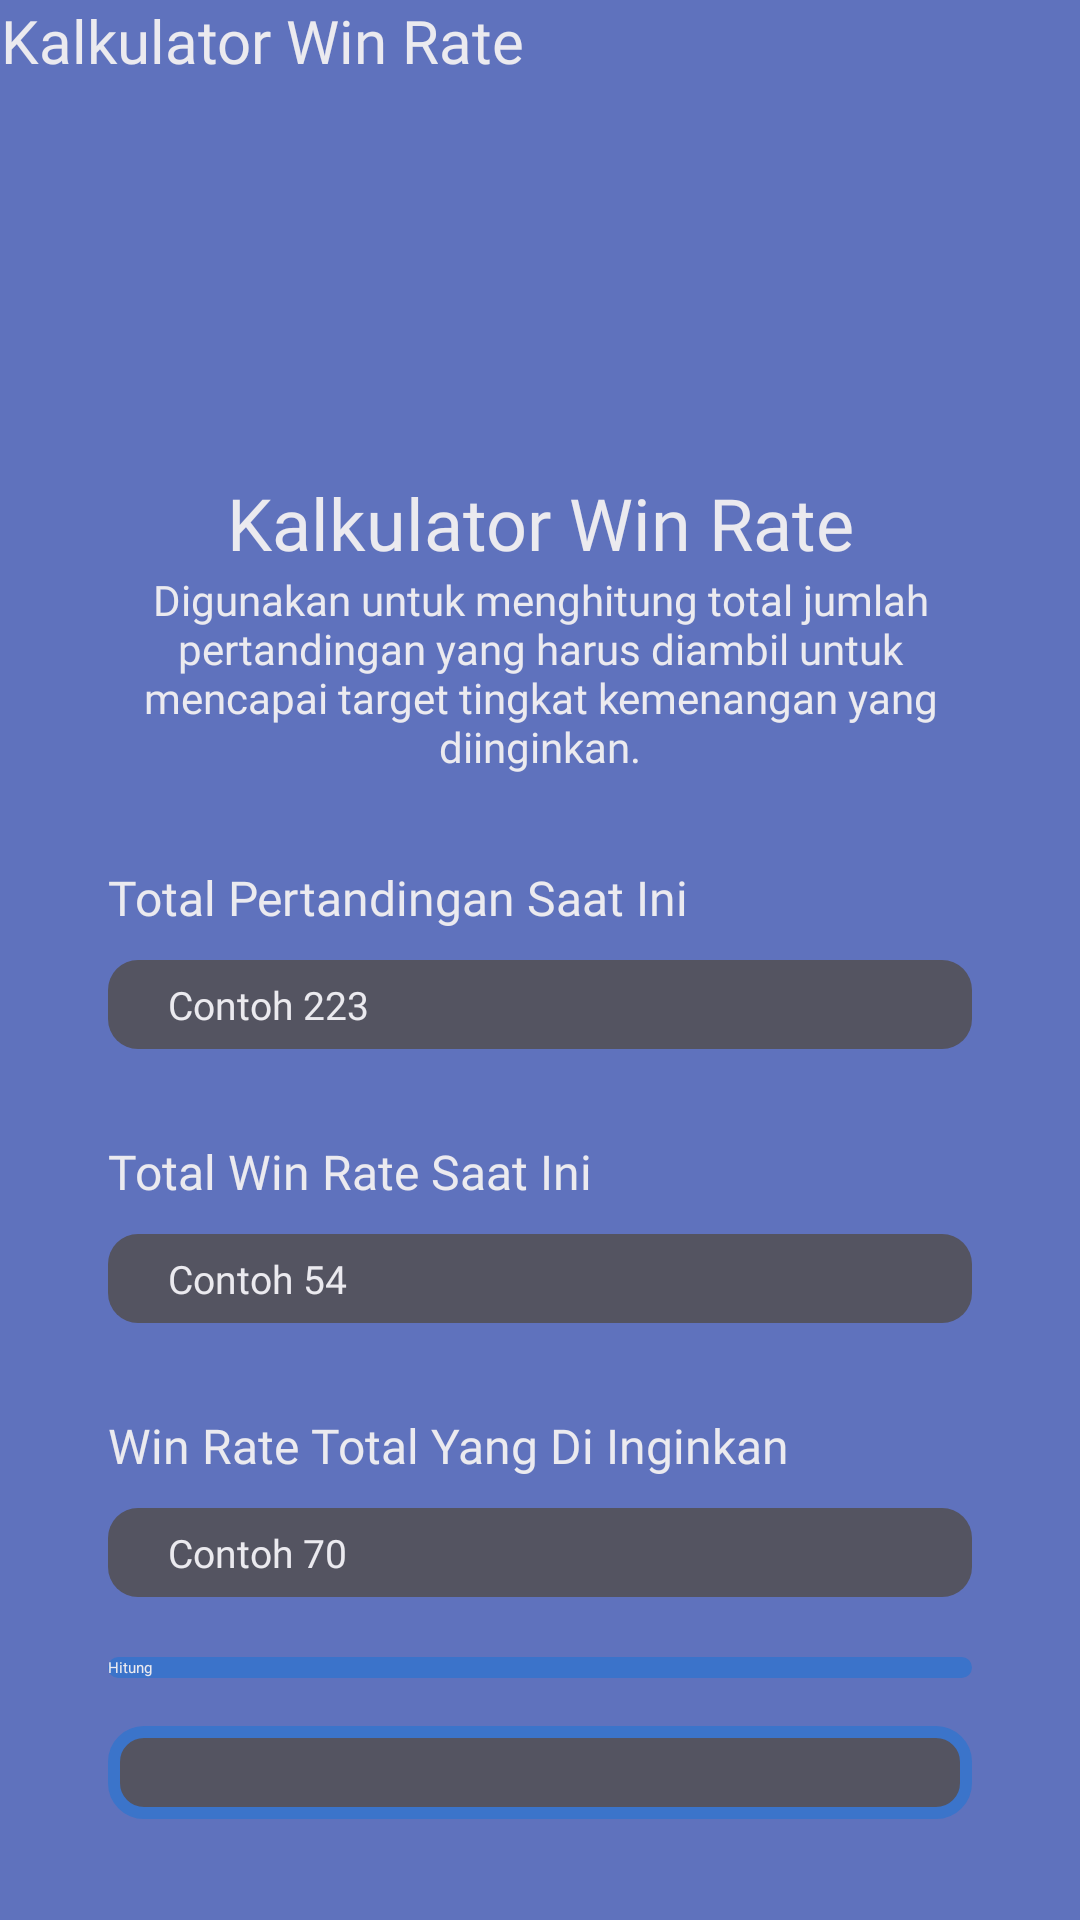

Write the Android layout XML for this screen, with the resource values it uses.
<!-- AndroidManifest.xml: application theme Theme.Neoz -->
<!-- res/layout/activity_win.xml -->
<androidx.constraintlayout.widget.ConstraintLayout
    xmlns:android="http://schemas.android.com/apk/res/android"
    xmlns:app="http://schemas.android.com/apk/res-auto"
    xmlns:tools="http://schemas.android.com/tools"
    android:id="@+id/main"
    android:layout_width="match_parent"
    android:layout_height="match_parent"
    tools:context=".MainActivity"
    android:background="@color/background">


    
    <androidx.appcompat.widget.Toolbar
        android:id="@+id/toolbar"
        android:layout_width="match_parent"
        android:layout_height="?attr/actionBarSize"
        android:theme="@style/ThemeOverlay.AppCompat.ActionBar"
        app:popupTheme="@style/ThemeOverlay.AppCompat.Light"
        app:layout_constraintTop_toTopOf="parent"
        app:layout_constraintStart_toStartOf="parent"
        app:layout_constraintEnd_toEndOf="parent">

        <TextView
            android:id="@+id/toolbartitle"
            android:layout_width="wrap_content"
            android:layout_height="wrap_content"
            android:text="Kalkulator Win Rate"
            android:fontFamily="@font/poppinsbold"
            android:textSize="20sp"
            android:textColor="@color/font"
            android:gravity="center"/>
    </androidx.appcompat.widget.Toolbar>

    
    <androidx.constraintlayout.widget.Guideline
        android:id="@+id/guidelineStart"
        android:layout_width="wrap_content"
        android:layout_height="wrap_content"
        android:orientation="vertical"
        app:layout_constraintGuide_percent="0.1" />

    <androidx.constraintlayout.widget.Guideline
        android:id="@+id/guidelineEnd"
        android:layout_width="wrap_content"
        android:layout_height="wrap_content"
        android:orientation="vertical"
        app:layout_constraintGuide_percent="0.9" />

    
    <ImageView
        android:id="@+id/logo"
        android:layout_width="0dp"
        android:layout_height="0dp"
        android:layout_marginTop="3dp"
        android:layout_marginBottom="8dp"
        android:src="@drawable/logo_new"
        app:layout_constraintTop_toBottomOf="@id/toolbar"
        app:layout_constraintStart_toStartOf="@id/guidelineStart"
        app:layout_constraintEnd_toEndOf="@id/guidelineEnd"
        app:layout_constraintWidth_percent="0.8"
        app:layout_constraintHeight_percent="0.2" />

    
    <TextView
        android:id="@+id/titledesk"
        android:layout_width="0dp"
        android:layout_height="wrap_content"
        android:text="Kalkulator Win Rate"
        android:textSize="24sp"
        android:fontFamily="@font/poppinsbold"
        android:textColor="@color/font"
        android:gravity="center"
        app:layout_constraintTop_toBottomOf="@id/logo"
        app:layout_constraintStart_toStartOf="@id/guidelineStart"
        app:layout_constraintEnd_toEndOf="@id/guidelineEnd"
        app:layout_constraintWidth_percent="0.8" />

    <TextView
        android:id="@+id/desk"
        android:layout_width="0dp"
        android:layout_height="wrap_content"
        android:text="@string/win"
        android:gravity="center"
        android:textSize="14sp"
        android:fontFamily="@font/poppinsregular"
        android:textColor="@color/font"
        app:layout_constraintTop_toBottomOf="@id/titledesk"
        app:layout_constraintStart_toStartOf="@id/guidelineStart"
        app:layout_constraintEnd_toEndOf="@id/guidelineEnd"
        app:layout_constraintWidth_percent="0.8" />

    
    <LinearLayout
        android:layout_width="0dp"
        android:layout_height="wrap_content"
        android:orientation="vertical"
        app:layout_constraintTop_toBottomOf="@id/desk"
        app:layout_constraintStart_toStartOf="@id/guidelineStart"
        app:layout_constraintEnd_toEndOf="@id/guidelineEnd"
        app:layout_constraintWidth_percent="0.8">

        <TextView
            android:layout_width="wrap_content"
            android:layout_height="wrap_content"
            android:text="Total Pertandingan Saat Ini"
            android:textColor="@color/font"
            android:fontFamily="@font/poppinsbold"
            android:layout_marginTop="30dp"
            android:textSize="16sp" />

        <EditText
            android:id="@+id/totalmatch"
            android:layout_width="match_parent"
            android:layout_height="wrap_content"
            android:hint="Contoh 223"
            android:background="@drawable/btn2"
            android:paddingStart="20dp"
            android:paddingVertical="6dp"
            android:layout_marginTop="10dp"
            android:fontFamily="@font/poppinsregular"
            android:textColorHint="@color/font"
            android:textSize="13sp"
            android:textColor="@color/font"/>

        <TextView
            android:layout_width="wrap_content"
            android:layout_height="wrap_content"
            android:text="Total Win Rate Saat Ini"
            android:textColor="@color/font"
            android:fontFamily="@font/poppinsbold"
            android:layout_marginTop="30dp"
            android:textSize="16sp" />

        <EditText
            android:id="@+id/totalwr"
            android:layout_width="match_parent"
            android:layout_height="wrap_content"
            android:hint="Contoh 54"
            android:background="@drawable/btn2"
            android:paddingStart="20dp"
            android:paddingVertical="6dp"
            android:layout_marginTop="10dp"
            android:fontFamily="@font/poppinsregular"
            android:textColorHint="@color/font"
            android:textColor="@color/font"
            android:textSize="13sp" />

        <TextView
            android:layout_width="wrap_content"
            android:layout_height="wrap_content"
            android:text="Win Rate Total Yang Di Inginkan"
            android:textColor="@color/font"
            android:fontFamily="@font/poppinsbold"
            android:layout_marginTop="30dp"
            android:textSize="16sp" />

        <EditText
            android:id="@+id/target"
            android:layout_width="match_parent"
            android:layout_height="wrap_content"
            android:hint="Contoh 70"
            android:textColorHint="@color/font"
            android:textColor="@color/font"
            android:background="@drawable/btn2"
            android:paddingStart="20dp"
            android:paddingVertical="6dp"
            android:layout_marginTop="10dp"
            android:fontFamily="@font/poppinsregular"
            android:textSize="13sp" />

        <Button
            android:id="@+id/hitung"
            android:layout_width="match_parent"
            android:layout_height="wrap_content"
            android:background="@drawable/btnn"
            android:text="Hitung"
            android:textColor="@color/font"
            android:layout_marginTop="20dp"/>

        <TextView
            android:id="@+id/result_text"
            android:layout_width="match_parent"
            android:layout_height="wrap_content"
            android:layout_marginTop="16dp"
            android:background="@drawable/btnsum"
            android:padding="12dp"
            android:textAlignment="center"
            android:textColor="@color/font"/>
    </LinearLayout>

</androidx.constraintlayout.widget.ConstraintLayout>
<!-- resources referenced by this layout -->
<resources>
  <color name="background">#5f72bd</color>
  <color name="font">#EBEAEF</color>
  <!-- drawable btn2 (drawable) -->
  <?xml version="1.0" encoding="utf-8"?>
  <selector xmlns:android="http://schemas.android.com/apk/res/android">
      <item android:state_pressed="true">
          <shape
              android:shape="rectangle">
              <solid android:color="#464252"/>
  
              <corners android:radius="10dp"/>
          </shape>
      </item>
      <item>
          <shape
              android:shape="rectangle">
              <solid android:color="#545461"/>
              <corners android:radius="10dp"/>
          </shape>
      </item>
  
  
  </selector>
  <!-- drawable btnn (drawable) -->
  <?xml version="1.0" encoding="utf-8"?>
  <selector xmlns:android="http://schemas.android.com/apk/res/android">
      <item android:state_pressed="true">
          <shape
              android:shape="rectangle">
              <solid android:color="@color/pressed_button"/>
              <corners android:radius="15dp"/>
          </shape>
      </item>
      <item>
          <shape
              android:shape="rectangle">
              <solid android:color="@color/button"/>
              <corners android:radius="15dp"/>
          </shape>
      </item>
  
  
  </selector>
  <!-- drawable btnsum (drawable) -->
  <?xml version="1.0" encoding="utf-8"?>
  <selector xmlns:android="http://schemas.android.com/apk/res/android">
      <item>
          <shape
              android:shape="rectangle">
              <solid android:color="#545461"/>
              <corners android:radius="10dp"/>
              <stroke android:color="#3B74CA"/>
              <stroke android:width="4dp"/>
          </shape>
      </item>
  
  
  </selector>
  <!-- drawable gradient (drawable) -->
  <?xml version="1.0" encoding="utf-8"?>
  <shape
      android:shape="rectangle"
      xmlns:android="http://schemas.android.com/apk/res/android">
  <gradient
      android:startColor = "#466093"
      android:centerColor = "#74698C"
      android:endColor = "#3B74CA"
      android:angle = "135"
      android:type = "linear"
  
      />
  </shape>
  <string name="win">Digunakan untuk menghitung total jumlah pertandingan yang harus diambil untuk mencapai target tingkat kemenangan yang diinginkan.</string>
  <color name="pressed_button">#274D83</color>
  <color name="button">#3B73CA</color>
</resources>
